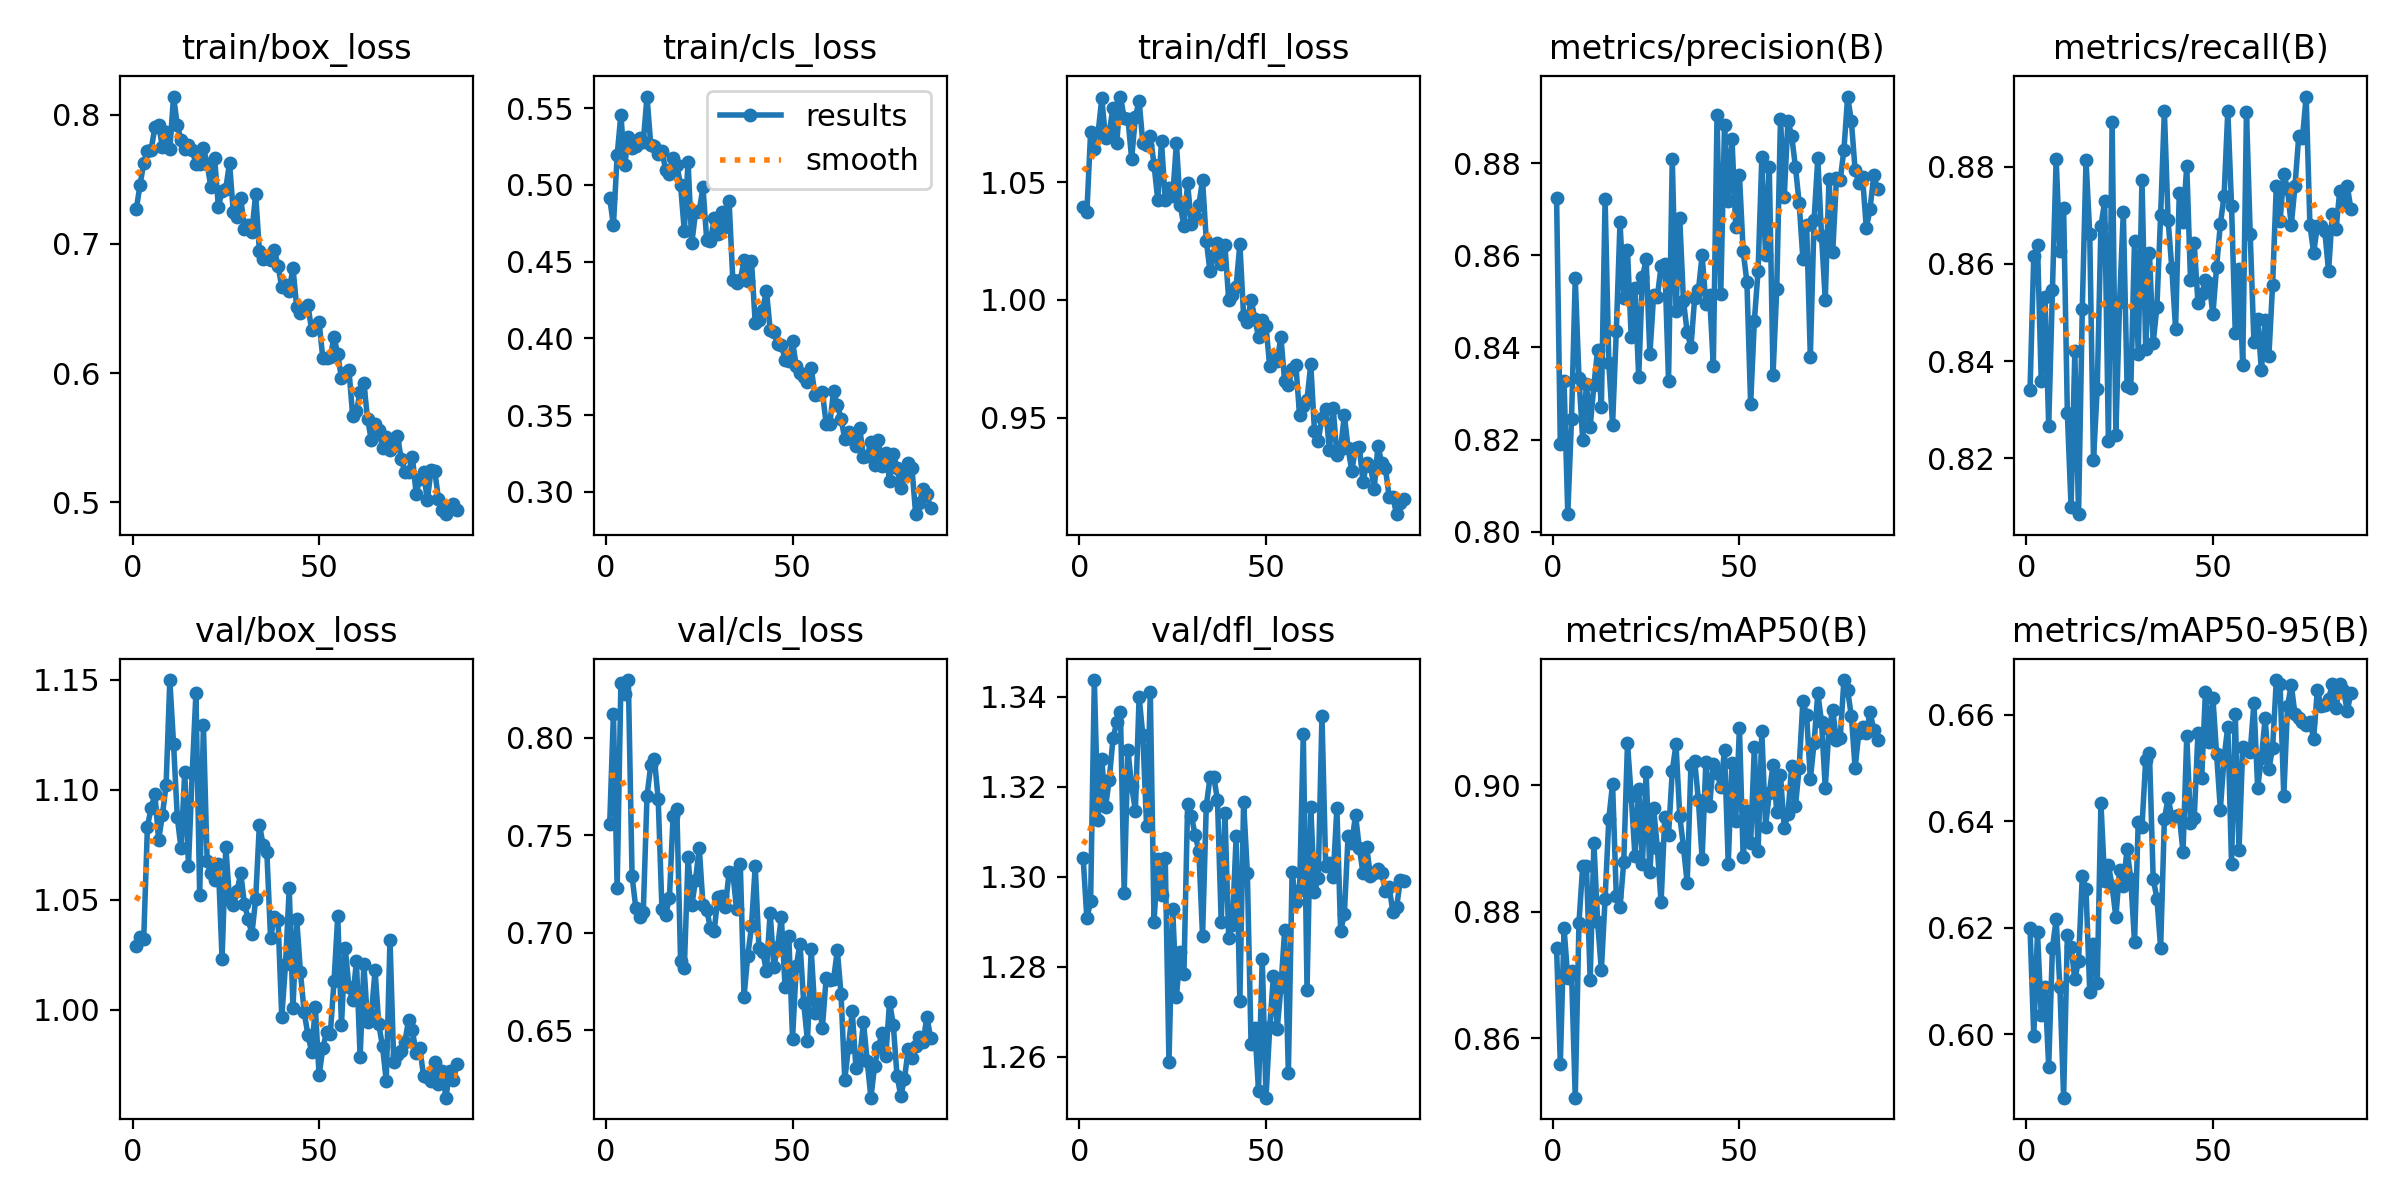

Data behind this chart, as committed beside it:
epoch, time, train/box_loss, train/cls_loss, train/dfl_loss, metrics/precision(B), metrics/recall(B), metrics/mAP50(B), metrics/mAP50-95(B), val/box_loss, val/cls_loss, val/dfl_loss, lr/pg0, lr/pg1, lr/pg2
1, 78.17, 0.7266, 0.4915, 1.04, 0.8725, 0.8341, 0.8742, 0.6199, 1.029, 0.7555, 1.304, 0.0001654, 0.0001654, 0.06708
2, 110.4, 0.7453, 0.4736, 1.037, 0.819, 0.8616, 0.856, 0.5996, 1.033, 0.8123, 1.291, 0.000332, 0.000332, 0.03391
3, 143.3, 0.7621, 0.5192, 1.071, 0.8326, 0.8638, 0.8774, 0.6191, 1.032, 0.7228, 1.295, 0.0004983, 0.0004983, 0.000747
4, 175.6, 0.7718, 0.5458, 1.064, 0.8038, 0.8359, 0.8695, 0.6036, 1.083, 0.8279, 1.344, 0.0004989, 0.0004989, 0.0004989
5, 207.4, 0.7728, 0.5127, 1.071, 0.8245, 0.8531, 0.8706, 0.6088, 1.092, 0.8222, 1.313, 0.000498, 0.000498, 0.000498
6, 239.3, 0.7901, 0.5311, 1.085, 0.855, 0.8267, 0.8507, 0.5939, 1.098, 0.8295, 1.326, 0.000497, 0.000497, 0.000497
7, 271.4, 0.7921, 0.5241, 1.069, 0.8333, 0.8547, 0.8783, 0.6162, 1.077, 0.729, 1.316, 0.0004956, 0.0004956, 0.0004956
8, 303.4, 0.7749, 0.525, 1.071, 0.8199, 0.8816, 0.8873, 0.6216, 1.088, 0.7127, 1.322, 0.000494, 0.000494, 0.000494
9, 335.4, 0.7868, 0.5304, 1.081, 0.832, 0.8626, 0.8872, 0.6088, 1.102, 0.7079, 1.331, 0.0004922, 0.0004922, 0.0004922
10, 367.5, 0.7733, 0.528, 1.067, 0.8228, 0.8715, 0.8693, 0.5881, 1.15, 0.7105, 1.334, 0.0004902, 0.0004902, 0.0004902
11, 399.8, 0.8139, 0.5576, 1.086, 0.8318, 0.8293, 0.8908, 0.6186, 1.121, 0.77, 1.337, 0.0004879, 0.0004879, 0.0004879
12, 431.4, 0.7919, 0.5262, 1.077, 0.8395, 0.8099, 0.8784, 0.6164, 1.087, 0.7858, 1.296, 0.0004854, 0.0004854, 0.0004854
13, 463.2, 0.7805, 0.5255, 1.077, 0.8271, 0.842, 0.8708, 0.6103, 1.073, 0.7889, 1.328, 0.0004826, 0.0004826, 0.0004826
14, 494.8, 0.7734, 0.5199, 1.06, 0.8723, 0.8085, 0.8821, 0.6138, 1.108, 0.7683, 1.32, 0.0004796, 0.0004796, 0.0004796
15, 526.4, 0.7765, 0.5219, 1.077, 0.8366, 0.8507, 0.8947, 0.6298, 1.065, 0.7124, 1.315, 0.0004764, 0.0004764, 0.0004764
16, 558.1, 0.7725, 0.5098, 1.085, 0.8233, 0.8813, 0.9002, 0.6272, 1.107, 0.709, 1.34, 0.000473, 0.000473, 0.000473
17, 589.9, 0.7621, 0.5068, 1.066, 0.8435, 0.8661, 0.8824, 0.6079, 1.144, 0.7178, 1.331, 0.0004694, 0.0004694, 0.0004694
18, 621.6, 0.7616, 0.5179, 1.066, 0.8672, 0.8196, 0.8807, 0.6169, 1.052, 0.7598, 1.311, 0.0004655, 0.0004655, 0.0004655
19, 654.4, 0.7739, 0.5131, 1.07, 0.8507, 0.8342, 0.8879, 0.6096, 1.129, 0.7632, 1.341, 0.0004615, 0.0004615, 0.0004615
20, 686.2, 0.762, 0.4997, 1.057, 0.8611, 0.8677, 0.9066, 0.6434, 1.068, 0.6855, 1.29, 0.0004572, 0.0004572, 0.0004572
21, 718.2, 0.7439, 0.4699, 1.042, 0.8422, 0.8729, 0.8982, 0.6287, 1.062, 0.6818, 1.304, 0.0004527, 0.0004527, 0.0004527
22, 750.5, 0.7665, 0.5152, 1.067, 0.8529, 0.8235, 0.8888, 0.6318, 1.059, 0.7387, 1.296, 0.0004481, 0.0004481, 0.0004481
23, 782.3, 0.7288, 0.4619, 1.042, 0.8336, 0.8893, 0.8995, 0.6278, 1.066, 0.7141, 1.304, 0.0004432, 0.0004432, 0.0004432
24, 813.8, 0.7405, 0.4821, 1.047, 0.8552, 0.8249, 0.8875, 0.622, 1.023, 0.7268, 1.259, 0.0004382, 0.0004382, 0.0004382
25, 845.5, 0.7426, 0.4832, 1.044, 0.8591, 0.8523, 0.9021, 0.6308, 1.074, 0.7436, 1.293, 0.0004329, 0.0004329, 0.0004329
26, 876.9, 0.7628, 0.4985, 1.067, 0.8385, 0.8707, 0.8863, 0.6279, 1.05, 0.7141, 1.273, 0.0004275, 0.0004275, 0.0004275
27, 908.9, 0.7246, 0.4642, 1.04, 0.8513, 0.8349, 0.8964, 0.6348, 1.047, 0.7119, 1.283, 0.0004219, 0.0004219, 0.0004219
28, 940.2, 0.7209, 0.4636, 1.031, 0.851, 0.8344, 0.8901, 0.6291, 1.054, 0.7023, 1.278, 0.0004162, 0.0004162, 0.0004162
29, 971.8, 0.7357, 0.4782, 1.049, 0.8576, 0.8647, 0.8815, 0.6173, 1.062, 0.7009, 1.316, 0.0004103, 0.0004103, 0.0004103
30, 1003, 0.7112, 0.4681, 1.032, 0.8581, 0.8415, 0.895, 0.6399, 1.048, 0.7183, 1.314, 0.0004042, 0.0004042, 0.0004042
31, 1035, 0.7143, 0.4826, 1.036, 0.8327, 0.8773, 0.8922, 0.639, 1.041, 0.719, 1.309, 0.000398, 0.000398, 0.000398
32, 1066, 0.7094, 0.4724, 1.04, 0.8809, 0.8424, 0.9022, 0.6515, 1.034, 0.7133, 1.306, 0.0003916, 0.0003916, 0.0003916
33, 1098, 0.7385, 0.4893, 1.051, 0.848, 0.8622, 0.9064, 0.6528, 1.05, 0.731, 1.287, 0.0003851, 0.0003851, 0.0003851
34, 1129, 0.6943, 0.4377, 1.025, 0.868, 0.8438, 0.8952, 0.6292, 1.084, 0.7309, 1.316, 0.0003785, 0.0003785, 0.0003785
35, 1161, 0.688, 0.4358, 1.012, 0.85, 0.8512, 0.8903, 0.6255, 1.075, 0.712, 1.322, 0.0003717, 0.0003717, 0.0003717
36, 1192, 0.6904, 0.4378, 1.019, 0.8433, 0.8701, 0.8845, 0.6163, 1.072, 0.7351, 1.322, 0.0003649, 0.0003649, 0.0003649
37, 1224, 0.6872, 0.4509, 1.024, 0.8401, 0.8915, 0.9032, 0.6404, 1.032, 0.6672, 1.317, 0.0003579, 0.0003579, 0.0003579
38, 1255, 0.6952, 0.4375, 1.015, 0.8507, 0.869, 0.9039, 0.6444, 1.042, 0.6882, 1.29, 0.0003508, 0.0003508, 0.0003508
39, 1286, 0.6831, 0.4507, 1.023, 0.8524, 0.8591, 0.8976, 0.6408, 1.041, 0.7033, 1.314, 0.0003436, 0.0003436, 0.0003436
40, 1318, 0.6666, 0.4099, 1, 0.86, 0.8467, 0.8884, 0.641, 0.9965, 0.7343, 1.287, 0.0003363, 0.0003363, 0.0003363
41, 1350, 0.6678, 0.4118, 1.002, 0.8495, 0.8746, 0.9036, 0.6411, 1.021, 0.6924, 1.289, 0.000329, 0.000329, 0.000329
42, 1381, 0.6637, 0.4187, 1.006, 0.8513, 0.8687, 0.8968, 0.6342, 1.055, 0.6904, 1.309, 0.0003215, 0.0003215, 0.0003215
43, 1413, 0.6813, 0.4311, 1.024, 0.836, 0.8802, 0.9034, 0.656, 1.001, 0.6805, 1.272, 0.0003141, 0.0003141, 0.0003141
44, 1445, 0.651, 0.4057, 0.9933, 0.8904, 0.8567, 0.902, 0.6397, 1.041, 0.7103, 1.317, 0.0003065, 0.0003065, 0.0003065
45, 1477, 0.6463, 0.4041, 0.9906, 0.8516, 0.8642, 0.8998, 0.6405, 1.017, 0.6825, 1.301, 0.0002989, 0.0002989, 0.0002989
46, 1508, 0.6503, 0.3964, 1, 0.8882, 0.8519, 0.9055, 0.6566, 0.9988, 0.6927, 1.263, 0.0002912, 0.0002912, 0.0002912
47, 1540, 0.6529, 0.3957, 0.9921, 0.8719, 0.8538, 0.8876, 0.6481, 0.9885, 0.7079, 1.267, 0.0002835, 0.0002835, 0.0002835
48, 1571, 0.6331, 0.3862, 0.9843, 0.8852, 0.8567, 0.9036, 0.6643, 0.9807, 0.6724, 1.253, 0.0002758, 0.0002758, 0.0002758
49, 1603, 0.6361, 0.3853, 0.9915, 0.8661, 0.8561, 0.8943, 0.6548, 1.001, 0.6984, 1.282, 0.000268, 0.000268, 0.000268
50, 1635, 0.6394, 0.398, 0.989, 0.8773, 0.8496, 0.9091, 0.6632, 0.97, 0.6457, 1.251, 0.0002603, 0.0002603, 0.0002603
51, 1666, 0.6116, 0.3819, 0.9719, 0.8608, 0.8594, 0.8887, 0.6526, 0.9823, 0.6828, 1.267, 0.0002525, 0.0002525, 0.0002525
52, 1698, 0.6116, 0.3772, 0.9759, 0.8542, 0.8682, 0.896, 0.6422, 0.9898, 0.6945, 1.278, 0.0002447, 0.0002447, 0.0002447
53, 1729, 0.6122, 0.3746, 0.9741, 0.8277, 0.874, 0.8908, 0.6519, 0.9888, 0.664, 1.266, 0.000237, 0.000237, 0.000237
54, 1760, 0.6279, 0.3718, 0.9843, 0.8458, 0.8915, 0.9061, 0.6578, 1.013, 0.6445, 1.276, 0.0002292, 0.0002292, 0.0002292
55, 1792, 0.6145, 0.3805, 0.9654, 0.8566, 0.8719, 0.8896, 0.632, 1.042, 0.6915, 1.288, 0.0002215, 0.0002215, 0.0002215
56, 1823, 0.596, 0.3633, 0.9638, 0.8812, 0.8457, 0.9086, 0.6601, 0.993, 0.6589, 1.257, 0.0002138, 0.0002138, 0.0002138
57, 1855, 0.6002, 0.364, 0.9706, 0.86, 0.8589, 0.8934, 0.6346, 1.028, 0.665, 1.301, 0.0002061, 0.0002061, 0.0002061
58, 1886, 0.6025, 0.3649, 0.9726, 0.8791, 0.8391, 0.8987, 0.6539, 1.01, 0.6514, 1.294, 0.0001985, 0.0001985, 0.0001985
59, 1918, 0.567, 0.3445, 0.9512, 0.834, 0.8913, 0.9032, 0.6536, 1.004, 0.6766, 1.297, 0.0001909, 0.0001909, 0.0001909
60, 1950, 0.5703, 0.3444, 0.9551, 0.8528, 0.8662, 0.8958, 0.653, 1.022, 0.676, 1.332, 0.0001834, 0.0001834, 0.0001834
... 27 more rows
